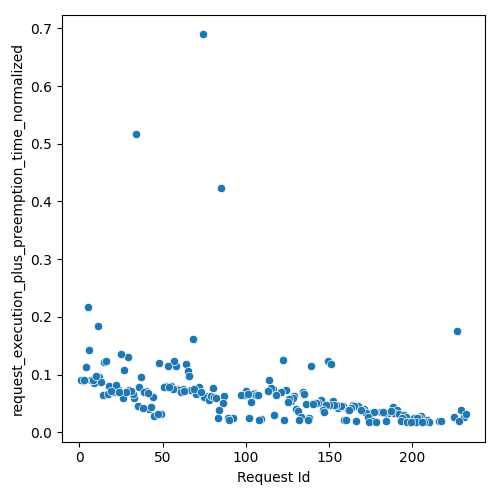

Source data for this figure (header and first rows):
Request Id, request_execution_plus_preemption_time_n…
5, 0.2179
15, 0.1219
11, 0.1842
6, 0.1421
29, 0.1309
27, 0.1083
34, 0.5166
25, 0.1358
16, 0.1235
37, 0.09566
4, 0.1132
9, 0.08577
26, 0.05935
14, 0.06558
45, 0.02841
17, 0.06605
35, 0.0455
7, 0.08987
42, 0.04115
38, 0.04168
20, 0.06945
2, 0.0895
8, 0.09072
43, 0.0448
1, 0.08988
12, 0.09621
21, 0.07444
33, 0.05945
58, 0.1142
32, 0.06657
23, 0.07563
44, 0.06074
18, 0.08052
68, 0.1612
64, 0.1188
74, 0.6894
57, 0.1236
22, 0.0814
13, 0.08681
10, 0.09808
36, 0.07833
53, 0.1158
85, 0.4235
80, 0.07667
48, 0.1199
65, 0.107
66, 0.09736
40, 0.07198
30, 0.07398
39, 0.0701
3, 0.08985
31, 0.07167
72, 0.0785
41, 0.06882
59, 0.07428
76, 0.06249
52, 0.07969
62, 0.0757
55, 0.07969
67, 0.07269
... 136 more rows
